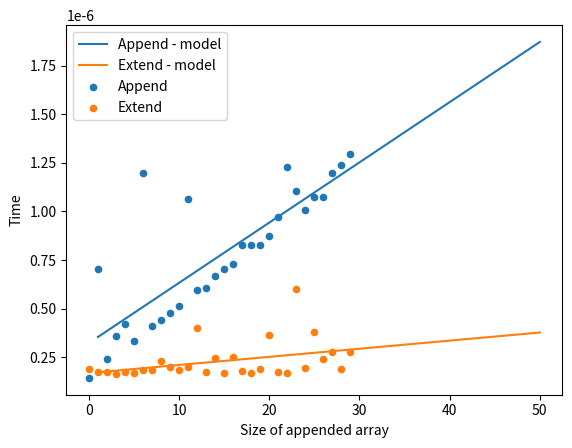

Here is the Python script that generated this plot:
import random
import time

list_lengths = [i for i in range(30)]
extend_times = [[0 for i in list_lengths] for i in list_lengths]
append_times = [[0 for i in list_lengths] for i in list_lengths]
A = [1, 1, 1]

for j in list_lengths:
    for i in list_lengths:
        B, C = A, A

        appended_list = [random.randint(-20, 20) for j in range(i)]

        start_e = time.perf_counter()
        B.extend(appended_list)
        stop_e = time.perf_counter()

        start_a = time.perf_counter()
        for element in appended_list:
            C.append(element)
        stop_a = time.perf_counter()

        extend_times[i][j] = stop_e-start_e
        append_times[i][j] = stop_a-start_a

avg_extend = [sum(extend_times[i])/len(list_lengths) for i in list_lengths]
avg_append = [sum(append_times[i])/len(list_lengths) for i in list_lengths]

import matplotlib.pyplot as plt
from scipy.optimize import curve_fit
import numpy as np

plt.plot(list_lengths, avg_extend, label='Extend')
plt.plot(list_lengths, avg_append, label='Append')
plt.xlabel('Size of appended array')
plt.ylabel('Time')
plt.legend()
plt.show()

####

def func(x, a, b):    return x*a + b

a_popt, a_pcov = curve_fit(func, list_lengths, avg_append)
a_a, a_b = a_popt[0], a_popt[1]
e_popt, e_pcov = curve_fit(func, list_lengths, avg_extend)
e_a, e_b = e_popt[0], e_popt[1]

x = np.linspace(1, 50)

plt.clf()
plt.plot(x, func(x, a_a, a_b), label='Append - model')
plt.plot(x, func(x, e_a, e_b), label='Extend - model')

plt.scatter(list_lengths, avg_append, label='Append', s=20)
plt.scatter(list_lengths, avg_extend, label='Extend', s=20)
plt.xlabel('Size of appended array')
plt.ylabel('Time')
plt.legend()
plt.show()